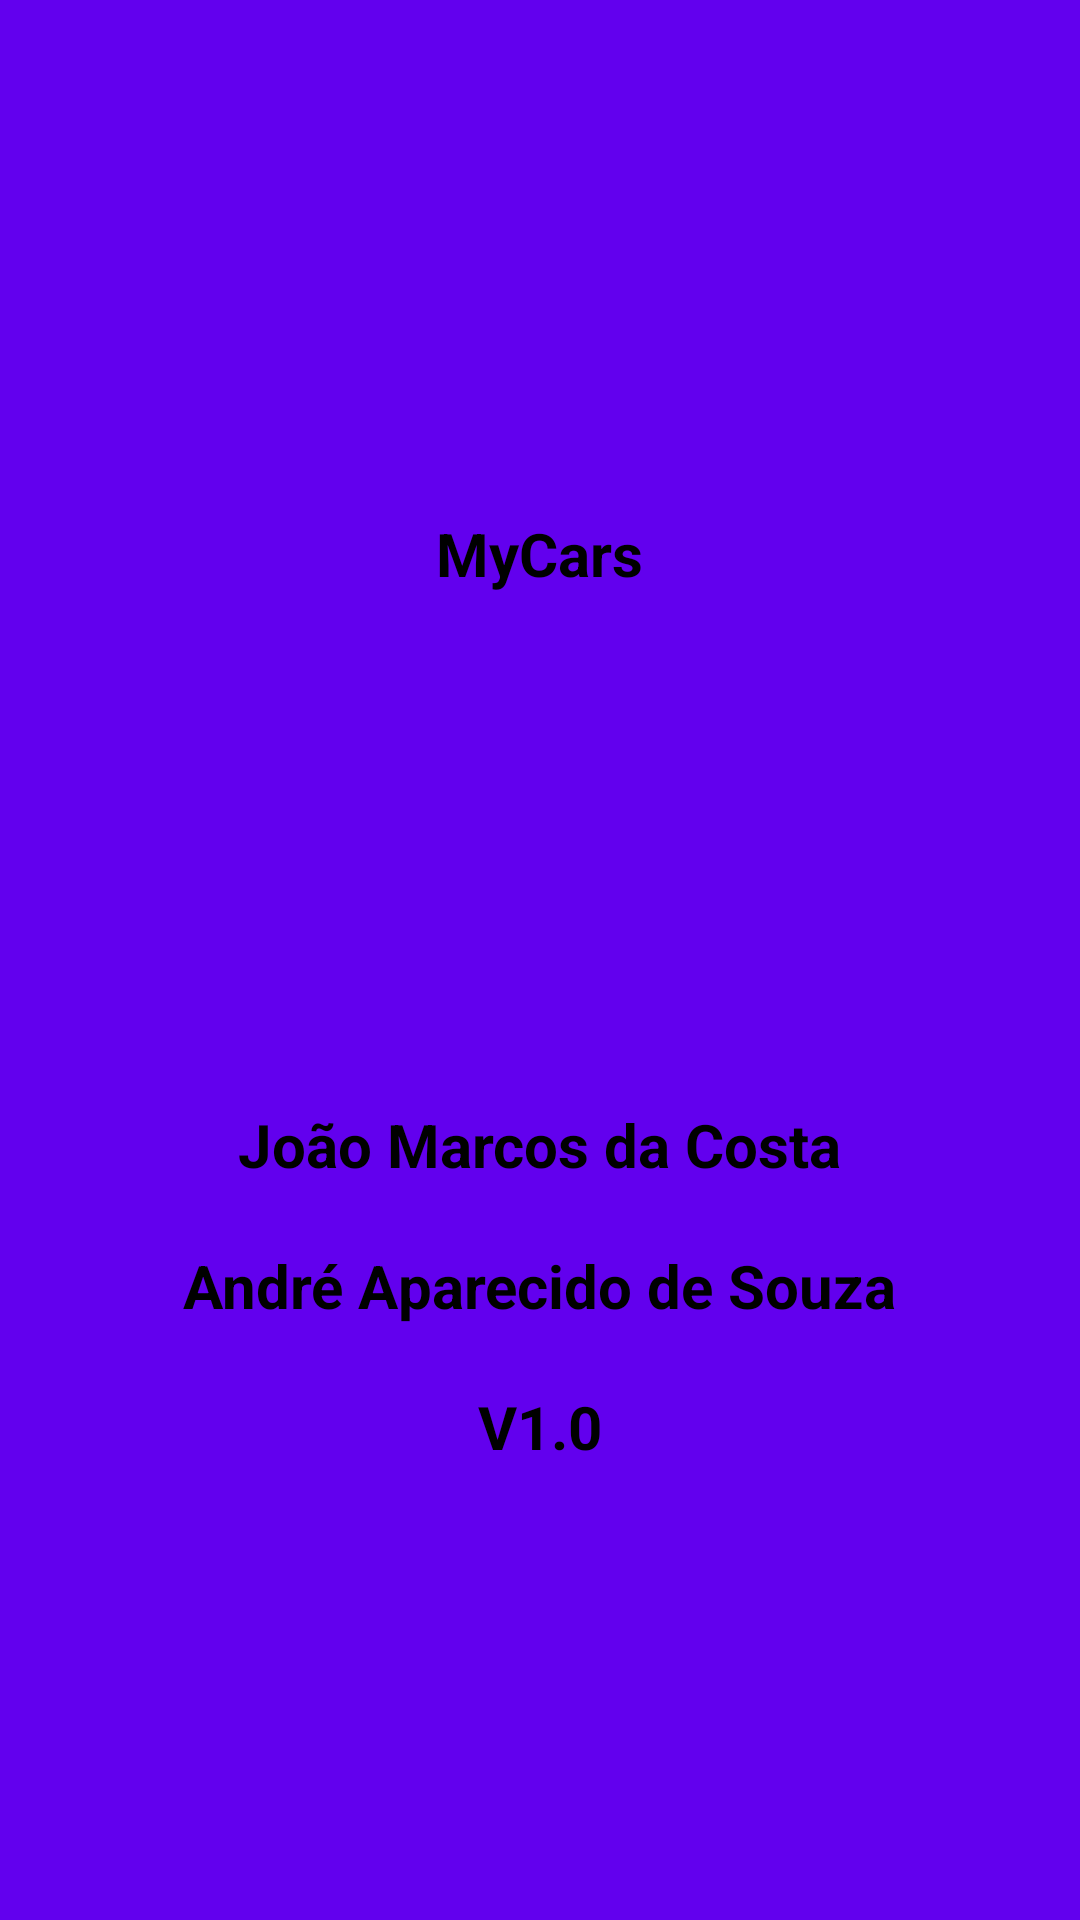

Layout XML and referenced resources for this Android screen:
<!-- AndroidManifest.xml: application theme AppTheme -->
<!-- res/layout/activity_about_screen.xml -->
<?xml version="1.0" encoding="utf-8"?>
<RelativeLayout
        xmlns:android="http://schemas.android.com/apk/res/android"
        xmlns:tools="http://schemas.android.com/tools"
        xmlns:app="http://schemas.android.com/apk/res-auto"
        android:layout_width="match_parent"
        android:layout_height="match_parent"
        android:background="@color/colorPrimary"
        android:screenOrientation="portrait"
        tools:context=".AboutScreen">

    <LinearLayout android:layout_width="match_parent"
                  android:layout_height="wrap_content"
                  android:layout_marginStart="@dimen/layout_marginStart"
                  android:layout_marginEnd="@dimen/layout_marginEnd"
                  android:layout_marginLeft="@dimen/layout_marginLeft"
                  android:layout_marginRight="@dimen/layout_marginRight"
                  android:orientation="vertical"
                  android:layout_centerVertical="true">

        <TextView android:layout_width="wrap_content"
                  android:layout_height="wrap_content"
                  android:layout_marginTop="@dimen/layout_marginTop"
                  android:text="@string/app_name"
                  android:textSize="20sp"
                  android:textColor="@android:color/black"
                  android:textStyle="bold"
                  android:layout_gravity="center_horizontal"/>

        <ImageView android:layout_width="@dimen/layout_width_logo"
                   android:layout_height="@dimen/layout_height_logo"
                   android:src="@drawable/car"
                   android:layout_gravity="center_horizontal"/>

        <TextView android:layout_width="wrap_content"
                  android:layout_height="wrap_content"
                  android:layout_marginTop="@dimen/layout_marginTop"
                  android:text="@string/dev_one"
                  android:textSize="20sp"
                  android:textColor="@android:color/black"
                  android:textStyle="bold"
                  android:layout_gravity="center_horizontal"/>

        <TextView android:layout_width="wrap_content"
                  android:layout_height="wrap_content"
                  android:layout_marginTop="@dimen/layout_marginTop"
                  android:text="@string/dev_two"
                  android:textSize="20sp"
                  android:textColor="@android:color/black"
                  android:textStyle="bold"
                  android:layout_gravity="center_horizontal"/>

        <TextView android:layout_width="wrap_content"
                  android:layout_height="wrap_content"
                  android:layout_marginTop="@dimen/layout_marginTop"
                  android:text="@string/app_version"
                  android:textSize="20sp"
                  android:textColor="@android:color/black"
                  android:textStyle="bold"
                  android:layout_gravity="center_horizontal"/>
        
    </LinearLayout>

</RelativeLayout>
<!-- resources referenced by this layout -->
<resources>
  <dimen name="layout_height_logo">150dp</dimen>
  <dimen name="layout_marginEnd">15dp</dimen>
  <dimen name="layout_marginLeft">15dp</dimen>
  <dimen name="layout_marginRight">15dp</dimen>
  <dimen name="layout_marginStart">15dp</dimen>
  <dimen name="layout_marginTop">20dp</dimen>
  <dimen name="layout_width_logo">150dp</dimen>
  <string name="app_name">MyCars</string>
  <string name="app_version" translatable="false">V1.0</string>
  <string name="dev_one" translatable="false">João Marcos da Costa</string>
  <string name="dev_two" translatable="false">André Aparecido de Souza</string>
  <style name="AppTheme" parent="Theme.AppCompat.Light.DarkActionBar">
          
          <item name="colorPrimary">@color/colorPrimary</item>
          <item name="colorPrimaryDark">@color/colorPrimaryDark</item>
          <item name="colorAccent">@color/colorAccent</item>
      </style>
  <!-- not gathered from this repository: default colours our renderer supplied (Android Studio template values) -->
  <color name="colorPrimary">#FF6200EE</color>
  <color name="colorPrimaryDark">#FF3700B3</color>
  <color name="colorAccent">#FF03DAC5</color>
</resources>
